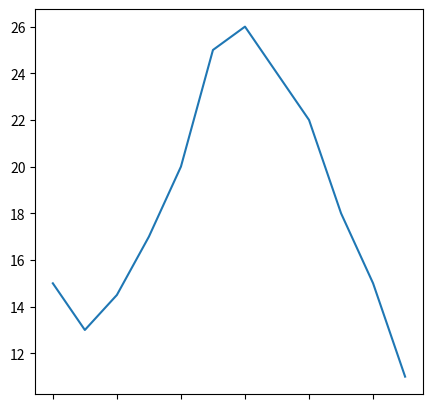

The script that saved this image:
import matplotlib.pyplot as plt

x = range(2, 25, 2)

y = [15,13,14.5,17,20,25,26,24,22,18,15,11]

plt.figure(figsize = (5, 5))

k = [i for i in range(2, 24, 4)]
str = "time is {} h"

print(k)

plt.xticks(range(2, 24, 4), "", rotation = 90)

plt.plot(x, y)

plt.show()